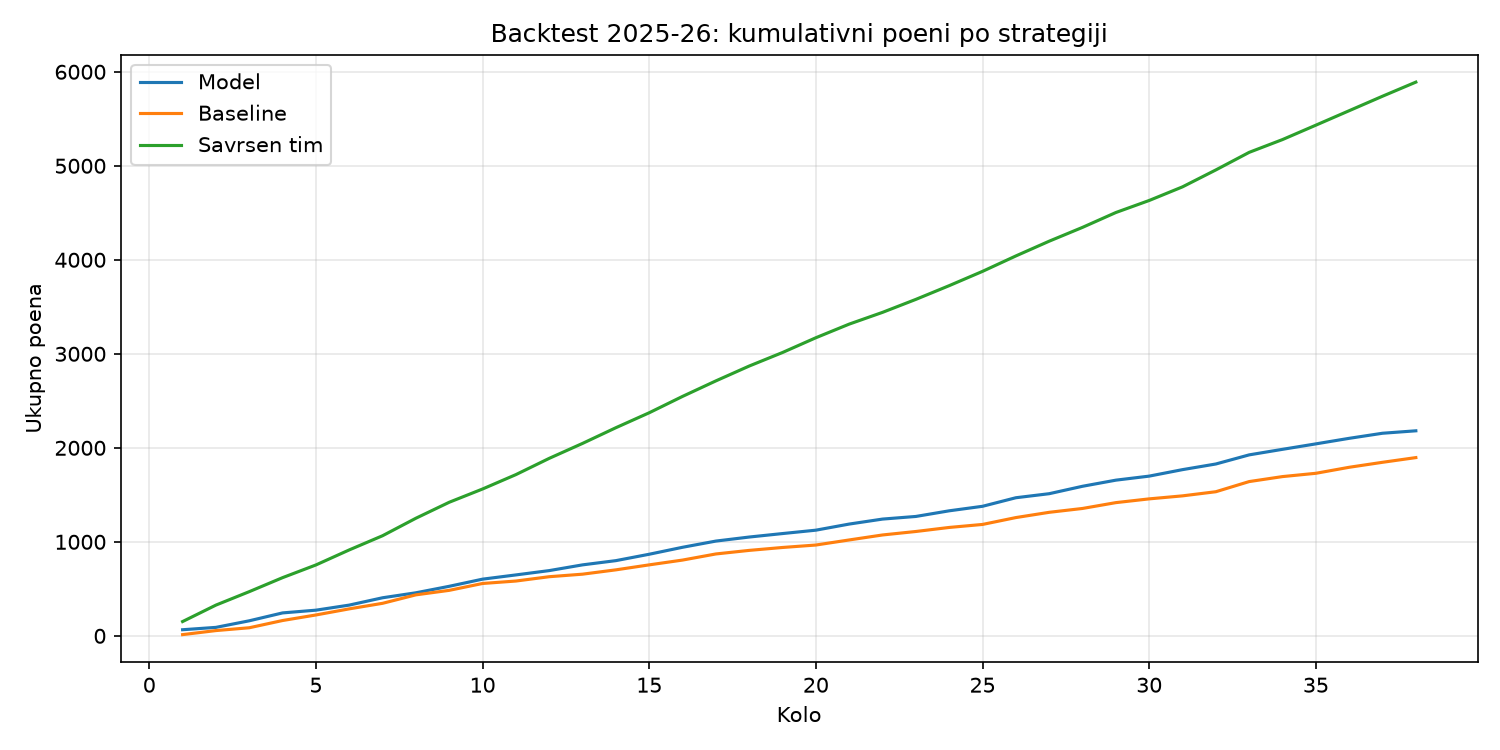

Source data for this figure (header and first rows):
round, Model, Baseline, Savrsen tim
1, 65, 13, 152
2, 25, 43, 175
3, 70, 30, 143
4, 84, 77, 149
5, 29, 59, 135
6, 54, 65, 160
7, 78, 59, 151
8, 53, 90, 186
9, 69, 48, 170
10, 76, 73, 141
11, 45, 26, 153
12, 46, 46, 173
13, 61, 27, 159
14, 45, 46, 167
15, 68, 53, 159
16, 74, 51, 174
17, 66, 65, 165
18, 43, 38, 158
19, 37, 31, 144
20, 36, 26, 157
21, 65, 54, 145
22, 53, 53, 125
23, 28, 37, 138
24, 60, 43, 146
25, 48, 32, 152
26, 91, 73, 164
27, 43, 56, 157
28, 79, 41, 147
29, 65, 62, 158
30, 43, 40, 128
31, 69, 32, 145
32, 60, 44, 180
33, 97, 108, 187
34, 59, 53, 136
35, 58, 35, 153
36, 59, 64, 154
37, 54, 53, 154
38, 26, 50, 150
